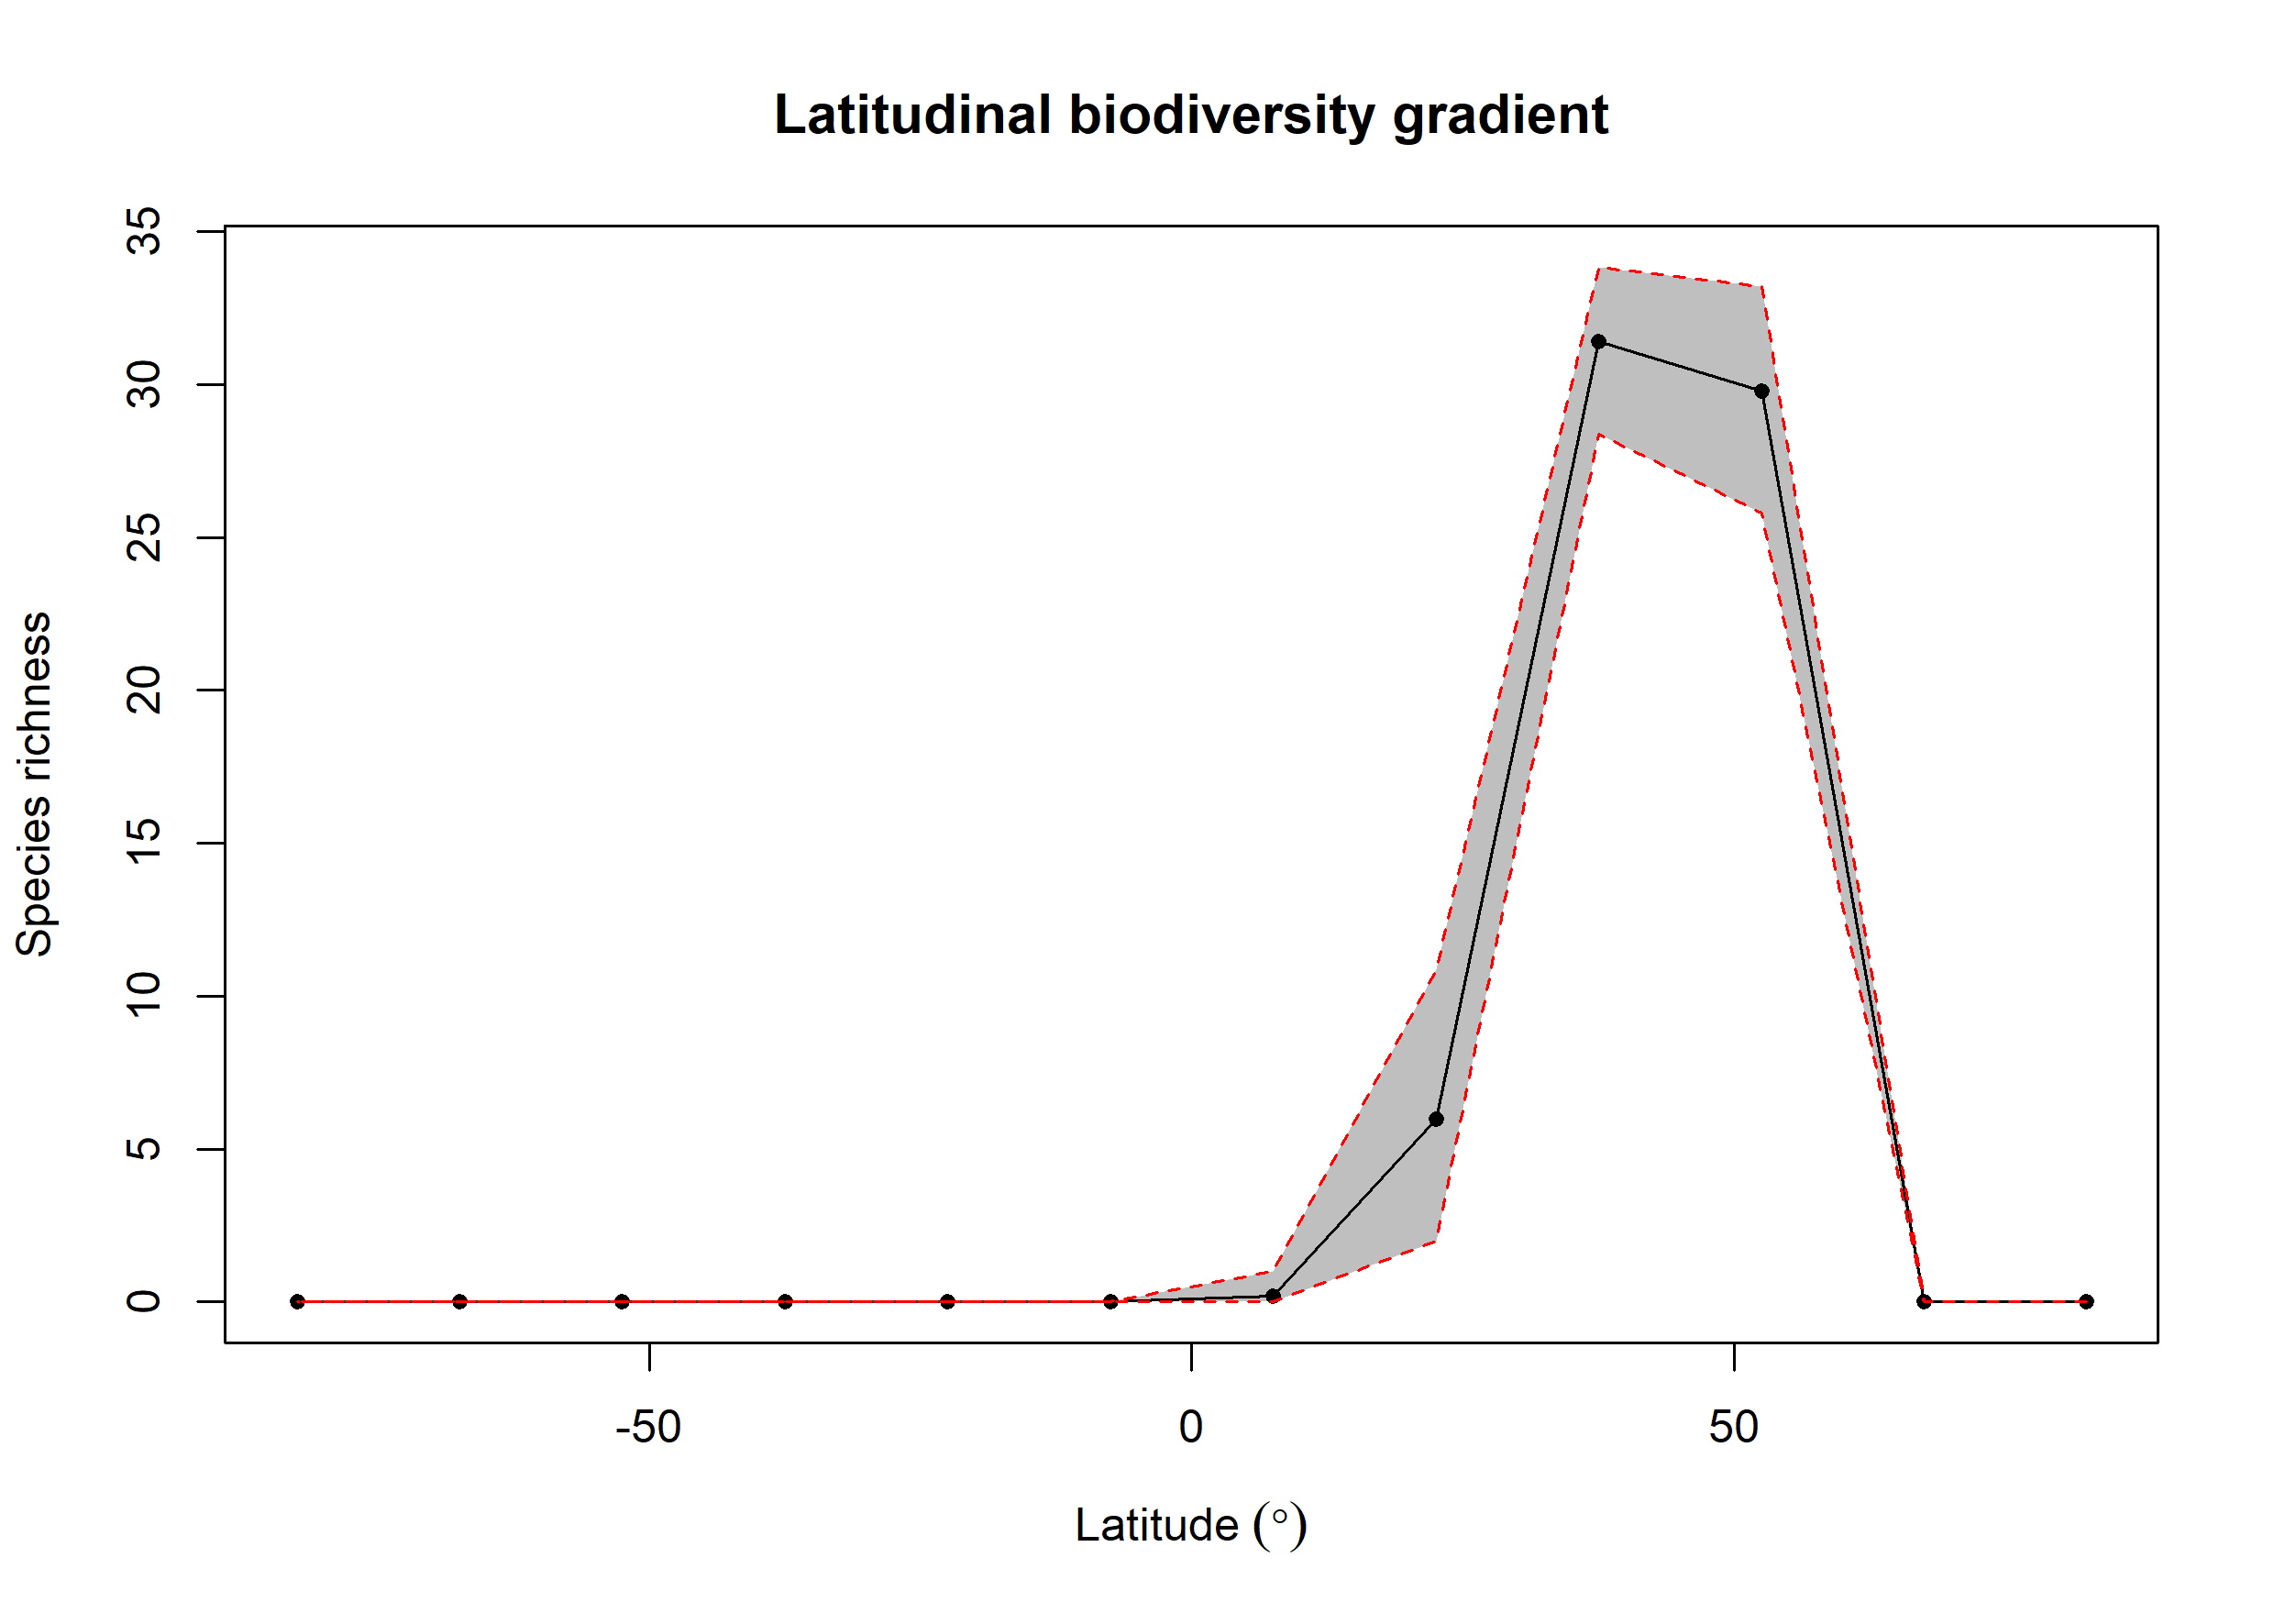

Values plotted in this chart, from the file beside it:
bin, max, min, mid, hemisphere, mean_richness, CI.Lower, CI.Upper
1, 90, 75, 82.5, N, NA, NA, NA
2, 75, 60, 67.5, N, NA, NA, NA
3, 60, 45, 52.5, N, 29.79, 25.81, 33.22
4, 45, 30, 37.5, N, 31.42, 28.37, 33.85
5, 30, 15, 22.5, N, 5.988, 2, 10.87
6, 15, 0, 7.5, N, 0.18, 0, 1
7, 0, -15, -7.5, S, NA, NA, NA
8, -15, -30, -22.5, S, NA, NA, NA
9, -30, -45, -37.5, S, NA, NA, NA
10, -45, -60, -52.5, S, NA, NA, NA
11, -60, -75, -67.5, S, NA, NA, NA
12, -75, -90, -82.5, S, NA, NA, NA
